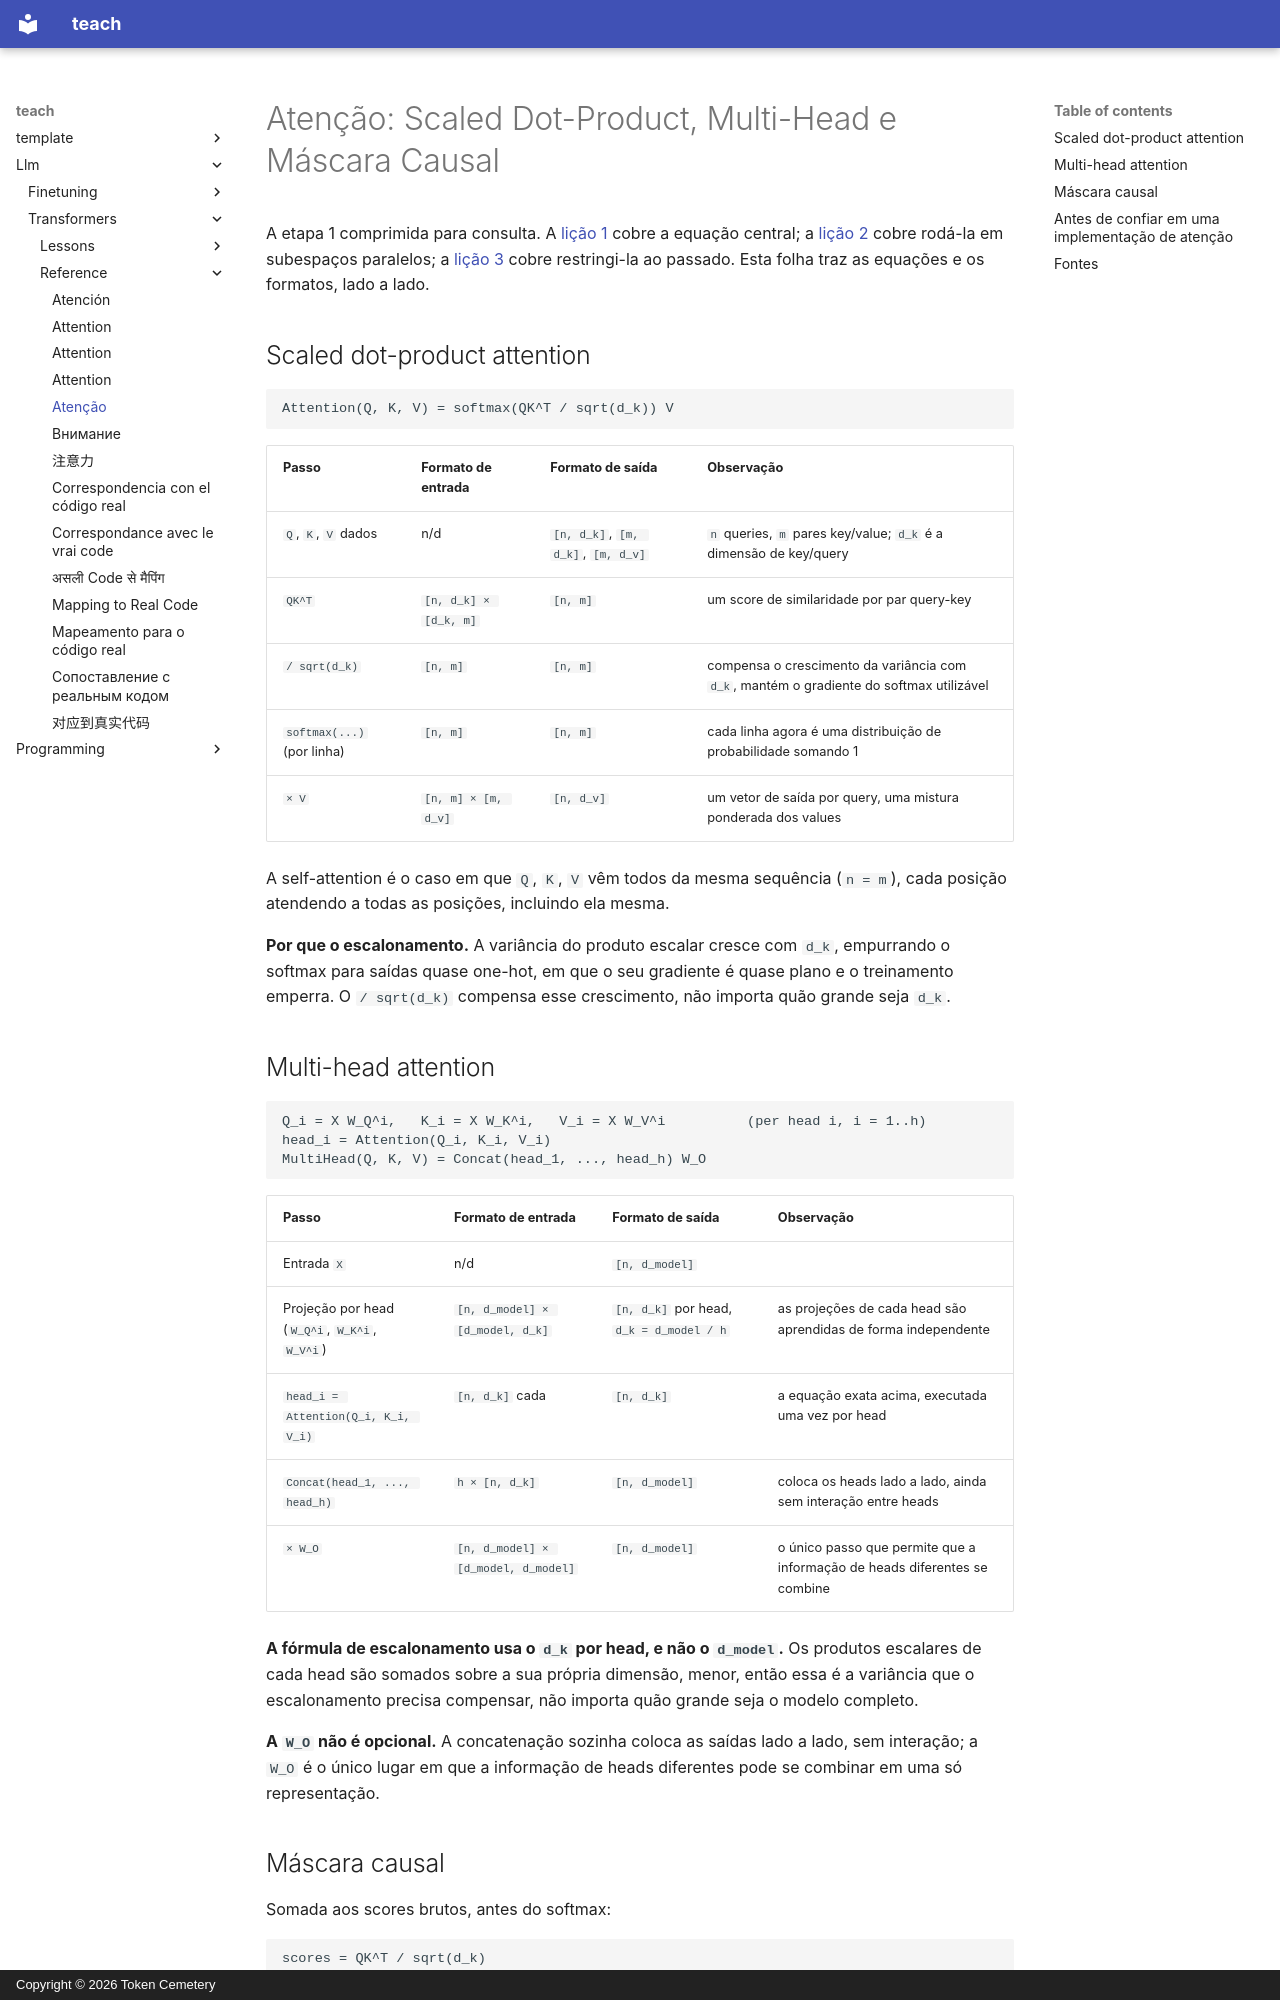

repository: TokenCemetery/teach · page: llm/transformers/reference/attention.pt/index.html · generator: mkdocs · copyright: Copyright © 2026 Token Cemetery

---
title: "Atenção"
description: "Scaled dot-product attention, multi-head attention e máscara causal, com os formatos dos tensores anotados em cada etapa"
type: reference
---

# Atenção: Scaled Dot-Product, Multi-Head e Máscara Causal

A etapa 1 comprimida para consulta. A [lição 1](../lessons/0001-scaled-dot-product-attention.md) cobre a equação central; a [lição 2](../lessons/0002-multi-head-attention.md) cobre rodá-la em subespaços paralelos; a [lição 3](../lessons/0003-causal-masking.md) cobre restringi-la ao passado. Esta folha traz as equações e os formatos, lado a lado.

## Scaled dot-product attention

```text
Attention(Q, K, V) = softmax(QK^T / sqrt(d_k)) V
```

| Passo | Formato de entrada | Formato de saída | Observação |
|---|---|---|---|
| `Q`, `K`, `V` dados | n/d | `[n, d_k]`, `[m, d_k]`, `[m, d_v]` | `n` queries, `m` pares key/value; `d_k` é a dimensão de key/query |
| `QK^T` | `[n, d_k] × [d_k, m]` | `[n, m]` | um score de similaridade por par query-key |
| `/ sqrt(d_k)` | `[n, m]` | `[n, m]` | compensa o crescimento da variância com `d_k`, mantém o gradiente do softmax utilizável |
| `softmax(...)` (por linha) | `[n, m]` | `[n, m]` | cada linha agora é uma distribuição de probabilidade somando 1 |
| `× V` | `[n, m] × [m, d_v]` | `[n, d_v]` | um vetor de saída por query, uma mistura ponderada dos values |

A self-attention é o caso em que `Q`, `K`, `V` vêm todos da mesma sequência (`n = m`), cada posição atendendo a todas as posições, incluindo ela mesma.

**Por que o escalonamento.** A variância do produto escalar cresce com `d_k`, empurrando o softmax para saídas quase one-hot, em que o seu gradiente é quase plano e o treinamento emperra. O `/ sqrt(d_k)` compensa esse crescimento, não importa quão grande seja `d_k`.

## Multi-head attention

```text
Q_i = X W_Q^i,   K_i = X W_K^i,   V_i = X W_V^i          (per head i, i = 1..h)
head_i = Attention(Q_i, K_i, V_i)
MultiHead(Q, K, V) = Concat(head_1, ..., head_h) W_O
```

| Passo | Formato de entrada | Formato de saída | Observação |
|---|---|---|---|
| Entrada `X` | n/d | `[n, d_model]` | |
| Projeção por head (`W_Q^i`, `W_K^i`, `W_V^i`) | `[n, d_model] × [d_model, d_k]` | `[n, d_k]` por head, `d_k = d_model / h` | as projeções de cada head são aprendidas de forma independente |
| `head_i = Attention(Q_i, K_i, V_i)` | `[n, d_k]` cada | `[n, d_k]` | a equação exata acima, executada uma vez por head |
| `Concat(head_1, ..., head_h)` | `h × [n, d_k]` | `[n, d_model]` | coloca os heads lado a lado, ainda sem interação entre heads |
| `× W_O` | `[n, d_model] × [d_model, d_model]` | `[n, d_model]` | o único passo que permite que a informação de heads diferentes se combine |

**A fórmula de escalonamento usa o `d_k` por head, e não o `d_model`.** Os produtos escalares de cada head são somados sobre a sua própria dimensão, menor, então essa é a variância que o escalonamento precisa compensar, não importa quão grande seja o modelo completo.

**A `W_O` não é opcional.** A concatenação sozinha coloca as saídas lado a lado, sem interação; a `W_O` é o único lugar em que a informação de heads diferentes pode se combinar em uma só representação.
